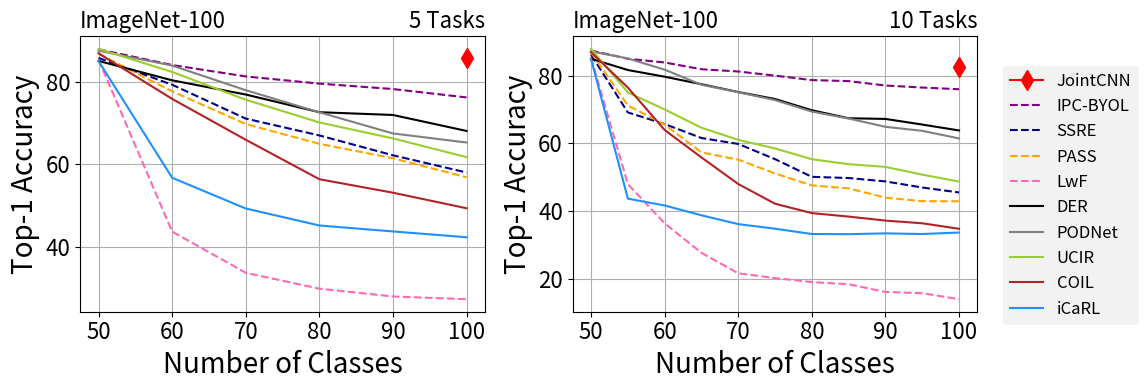

This figure's Python source:
import matplotlib.pyplot as plt

# Example data
num_categories = [50, 60, 70, 80, 90, 100]
ipc = [87.82, 84, 81.24, 79.5, 78.19, 76.16]
podnet = [87.48, 83.87, 77.91, 72.55, 67.44, 65.24]
der = [85, 80.3, 76.86, 72.58, 71.91, 68.04]
ucir = [87.92, 82.33, 75.6, 70.1, 66.24, 61.7]
coil = [86.84, 75.8, 65.91, 56.35, 53.09, 49.32]
icarl = [84.96, 56.7, 49.26, 45.15, 43.71, 42.3]
lwf = [85.32, 43.67, 33.69, 29.85, 27.96, 27.3]
ssre = [ 85.72, 79.23, 71.03, 66.95, 62.15, 57.98]
pa2s = [86.72, 77.63, 69.714, 64.925, 61.44, 56.82]

# Plot the results
fig, axs = plt.subplots(nrows=1, ncols=2, figsize=(4/0.8*2, 4))
l,=axs[0].plot([100], [85.8], label='JointCNN', marker='d', markersize=10, color='red')
l0,=axs[0].plot(num_categories, ipc, label='IPC-BYOL', linestyle='--',    color='purple',markerfacecolor='none', markeredgewidth=1)
l1,=axs[0].plot(num_categories, ssre, label='SSRE', linestyle='--',    color='darkblue',markerfacecolor='none', markeredgewidth=1)
l2,=axs[0].plot(num_categories, pa2s, label='PASS', linestyle='--',    color='orange',markerfacecolor='none', markeredgewidth=1)
l3,=axs[0].plot(num_categories, lwf, label='LwF', linestyle='--',    color='hotpink',markerfacecolor='none', markeredgewidth=1)
l4,=axs[0].plot(num_categories, der, label='DER',   color='black')
l5,=axs[0].plot(num_categories, podnet, label='PODNet',   color='gray')
l6,=axs[0].plot(num_categories, ucir, label='UCIR',   color='yellowgreen')
l7,=axs[0].plot(num_categories, coil, label='COIL',   color='firebrick')
l8,=axs[0].plot(num_categories, icarl, label='iCaRL',   color='dodgerblue')



axs[0].set_xlabel('Number of Classes',fontsize=20)
axs[0].set_ylabel('Top-1 Accuracy',fontsize=20)
axs[0].set_title('ImageNet-100',loc="left",fontsize=16)
axs[0].set_title('5 Tasks',loc="right",fontsize=16)
axs[0].grid(True)
axs[0].tick_params(labelsize=16)


num_categories = [50, 55, 60, 65, 70, 75, 80, 85, 90, 95, 100]
ipc = [87.4, 85, 83.9, 81.9, 81.24, 80.01, 78.7, 78.4, 77.1, 76.5, 76]
podnet = [87.2, 85.09, 81.77, 77.32, 75.11, 72.8, 69.4, 67.36, 64.91, 63.73, 61.48]
der = [85, 81.67, 79.7, 77.48, 75.17, 73.12, 69.8, 67.44, 67.24, 65.58, 63.84]
ucir = [87.92, 75.05, 70.03, 64.65, 61.06, 58.53, 55.35, 53.88, 53.09, 50.8, 48.74]
coil = [86.92, 76.49, 63.97, 55.88, 48.03, 42.21, 39.45, 38.42, 37.24, 36.44, 34.82]
icarl = [84.96, 43.71, 41.7, 38.8, 36.2, 34.85, 33.28, 33.23, 33.47, 33.28, 33.72]
lwf = [85.32, 48, 36.43, 27.72, 21.69, 20.27, 19.1, 18.45, 16.18, 15.81, 14.04]
ssre = [86.2, 69.16, 65.73, 61.6, 59.86, 55.37, 50.15, 49.8, 48.8, 47, 45.54]
pa2s = [86.88, 71.2, 65.6, 57.35384615, 55.22857143, 51.14666667, 47.625, 46.75294118, 44, 42.96842105, 42.94]

axs[1].plot([100], [82.7], label='JointCNN', marker='d', markersize=10, color='red')
axs[1].plot(num_categories, ipc, label='IPC-BYOL', linestyle='--',   color='purple',markerfacecolor='none', markeredgewidth=1)
axs[1].plot(num_categories, ssre, label='SSRE', linestyle='--',   color='darkblue',markerfacecolor='none', markeredgewidth=1)
axs[1].plot(num_categories, pa2s, label='PASS', linestyle='--',   color='orange',markerfacecolor='none', markeredgewidth=1)
axs[1].plot(num_categories, lwf, label='LwF', linestyle='--',   color='hotpink',markerfacecolor='none', markeredgewidth=1)

axs[1].plot(num_categories, der, label='DER',  color='black')
axs[1].plot(num_categories, podnet, label='PODNet',  color='gray')
axs[1].plot(num_categories, ucir, label='UCIR',  color='yellowgreen')
axs[1].plot(num_categories, coil, label='COIL',  color='firebrick')
axs[1].plot(num_categories, icarl, label='iCaRL',  color='dodgerblue')


axs[1].set_xlabel('Number of Classes',fontsize=20)
axs[1].set_ylabel('Top-1 Accuracy',fontsize=20)
axs[1].set_title('ImageNet-100',loc="left",fontsize=16)
axs[1].set_title('10 Tasks',loc="right",fontsize=16)

axs[1].grid(True)
axs[1].tick_params(labelsize=16)





handles, labels = axs[0].get_legend_handles_labels()
legend = fig.legend(handles, labels, loc='center left', bbox_to_anchor=(1, 0.5), fontsize=12)
legend.get_frame().set_facecolor('gray')
legend.get_frame().set_alpha(0.1)
plt.tight_layout()
fig.savefig('s-imagenet100-R10.pdf', bbox_extra_artists=(legend,), bbox_inches='tight')

plt.show()
